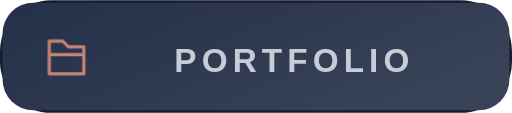
t = 0.00 s
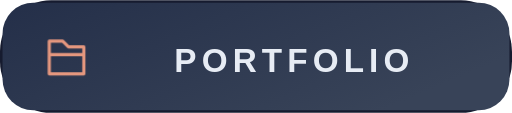
t = 1.35 s
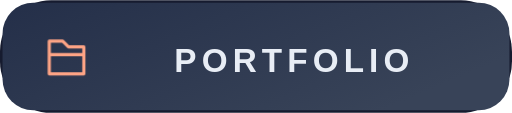
t = 2.70 s
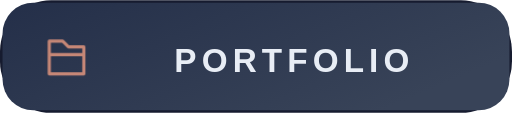
t = 5.40 s
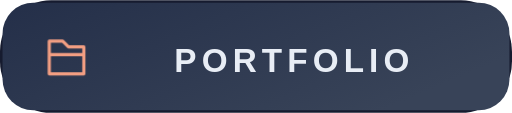
t = 6.75 s
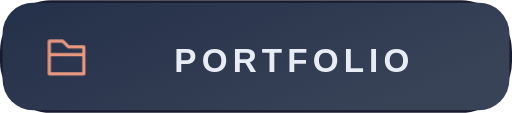
t = 8.55 s

The animated SVG that drew these frames (rendered in a browser with its animation timeline set to each time). Animation: 7 CSS @keyframes rules; frames cover the first 8.55 s, repeats indefinitely.

<svg xmlns="http://www.w3.org/2000/svg" width="200" height="44" viewBox="0 0 200 44" role="img" aria-labelledby="title"><style>
  @keyframes appear { 0%,100% { opacity: .82; } 15%,90% { opacity: 1; } }
  @keyframes rise { 0%,100% { transform: scaleY(.08); } 20%,90% { transform: scaleY(1); } }
  @keyframes draw { 0%,100% { stroke-dashoffset: 1; } 25%,90% { stroke-dashoffset: 0; } }
  @keyframes glow { 0%,100% { opacity: .72; } 50% { opacity: 1; } }
  @keyframes float { 0%,100% { transform: translateY(0); } 50% { transform: translateY(-1.5px); } }
  @keyframes turn { from { transform: rotate(0deg); } to { transform: rotate(360deg); } }
  @keyframes sail { 0%,100% { transform: rotate(-1deg); } 50% { transform: rotate(1deg); } }
  .wheel-spin { transform-origin: 0px 0px; animation: turn 36s linear infinite; }
  .pirate-flag { transform-box: fill-box; transform-origin: left center; animation: sail 6s ease-in-out infinite; }
  text { animation: appear 10s ease-in-out infinite; }
  .motion-bar { transform-box: fill-box; transform-origin: center bottom; animation: rise 10s cubic-bezier(.22,1,.36,1) infinite; }
  .motion-line { stroke-dasharray: 1; animation: draw 10s ease-in-out infinite; }
  .motion-ring { animation: appear 10s ease-in-out infinite; }
  .motion-cell { animation: appear 8s ease-in-out infinite; animation-delay: var(--delay,0ms); }
  .motion-icon { animation: glow 5s ease-in-out infinite; }
  .motion-logo { animation: float 6s ease-in-out infinite; }
  @media (prefers-reduced-motion: reduce) { * { animation: none !important; } }
</style><title id="title">One Piece inspired — Portfolio</title><defs><linearGradient id="panel" x1="0" y1="0" x2="1" y2=".5"><stop stop-color="#242F49"/><stop offset="1" stop-color="#384358"/></linearGradient><linearGradient id="badge" x1="0" y1="0" x2="1" y2="1"><stop stop-color="#541A2E"/><stop offset="1" stop-color="#161B2F"/></linearGradient></defs><rect width="200" height="44" rx="20" fill="#161B2F"/><g font-family="Arial, Helvetica, sans-serif"><rect x="1" y="1" width="198" height="42" rx="12" fill="url(#panel)"/><g transform="translate(17 13) scale(0.75)" fill="none" stroke="#FFA586" class="motion-icon" stroke-width="1.65" stroke-linecap="round" stroke-linejoin="round"><path d="M3 7V4h7l3 3h8v14H3Zm0 4h18"/></g><text x="115" y="28" fill="#E8EDF5" font-size="13" text-anchor="middle" font-weight="700" letter-spacing="2">PORTFOLIO</text></g></svg>
